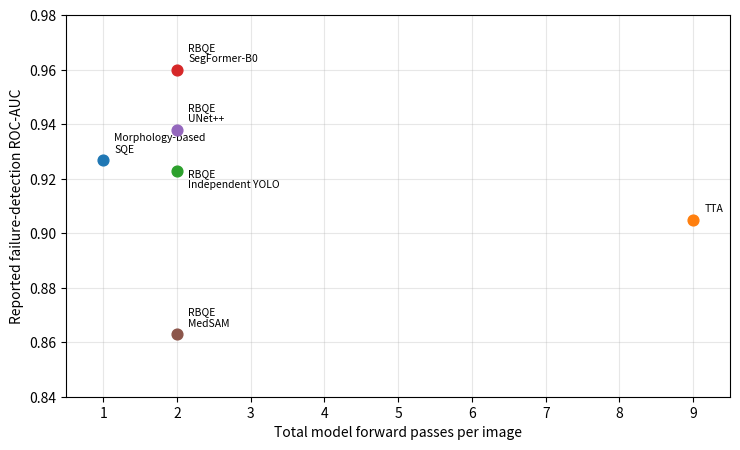

Write the Python code that produced this figure.
"""
Supplementary Figure S4 - Forward-pass burden vs. ROC-AUC (structural, not latency)
Values: Supplementary Table S10. All RBQE points use the COMMON Agreement Dice descriptor
(UNet++ = 0.938, MedSAM = 0.863), NOT the best-descriptor values from Table S6.
"""
import matplotlib
matplotlib.use("Agg")
import matplotlib.pyplot as plt

points = [  # (label, forward passes, ROC-AUC, colour)
    ("Morphology-based\nSQE",       1, 0.927, "C0"),
    ("TTA",                         9, 0.905, "C1"),
    ("RBQE\nIndependent YOLO",      2, 0.923, "C2"),
    ("RBQE\nSegFormer-B0",          2, 0.960, "C3"),
    ("RBQE\nUNet++",                2, 0.938, "C4"),
    ("RBQE\nMedSAM",                2, 0.863, "C5"),
]
# label offsets (points) chosen so no two labels overlap
offsets = {"RBQE\nIndependent YOLO": (8, -14), "Morphology-based\nSQE": (8, 4)}

fig, ax = plt.subplots(figsize=(7.5, 4.6), dpi=300)
for label, x, y, c in points:
    ax.scatter(x, y, s=60, color=c, zorder=3)
    ax.annotate(label, (x, y), textcoords="offset points",
                xytext=offsets.get(label, (8, 4)), fontsize=7.5, va="bottom")
ax.set_xticks(range(1, 10))
ax.set_xlim(0.5, 9.5)
ax.set_ylim(0.84, 0.98)
ax.set_xlabel("Total model forward passes per image")
ax.set_ylabel("Reported failure-detection ROC-AUC")
ax.grid(alpha=0.3)
plt.tight_layout()
plt.savefig("figS4_forward_pass_burden.png", dpi=300, facecolor="white")
plt.savefig("figS4_forward_pass_burden.pdf", facecolor="white")
print("Saved Figure S4")
